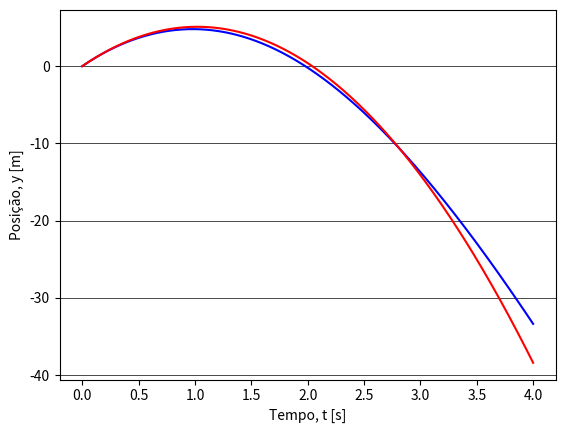

This chart was generated by the following Python code:
import numpy as np
import matplotlib.pyplot as plt

t0 = 0.0 
tf = 4.0 
x0 = 0.0 
v0 = 10.0 
vT = 100 * 1000 / 3600 # velocidade terminal [m/s]
dt = 0.0001

g = 9.8 
D = g / vT ** 2 # parâmetro de resitência ao ar [m^-1]


t = np.arange(t0, tf, dt) 
x = np.empty(np.size(t)) 
v = np.empty(np.size(t))  
a = np.empty(np.size(t)) 


x[0] = x0
v[0] = v0

for i in range(np.size(t) - 1):
    a[i] = - g - D * v[i] * np.abs(v[i])
    v[i+1] = v[i] + a[i] * dt
    x[i+1] = x[i] + v[i] * dt


plt.plot(t, x, 'b-')
plt.plot(t, x0 + v0 * t - 0.5 * g * t**2, 'r-')
plt.grid(axis = "y", color = 'black', linewidth = 0.5)
plt.xlabel("Tempo, t [s]")
plt.ylabel("Posição, y [m]")
plt.show()


imax = np.argmax(x)  #valor máximo de x
tmax = t[imax]  #tempo correspondente
print("Tempo correspondente à altura máxima, tmax = ", tmax, "s")
print("Altura máxima, ymax = ", x[imax], "m")


izero = np.size(x) - np.size(x[x<0]) #primeiro valor negativo de x
tzero = t[izero]
print("Tempo de rotorno à orígem, tzero = ", tzero, "s")